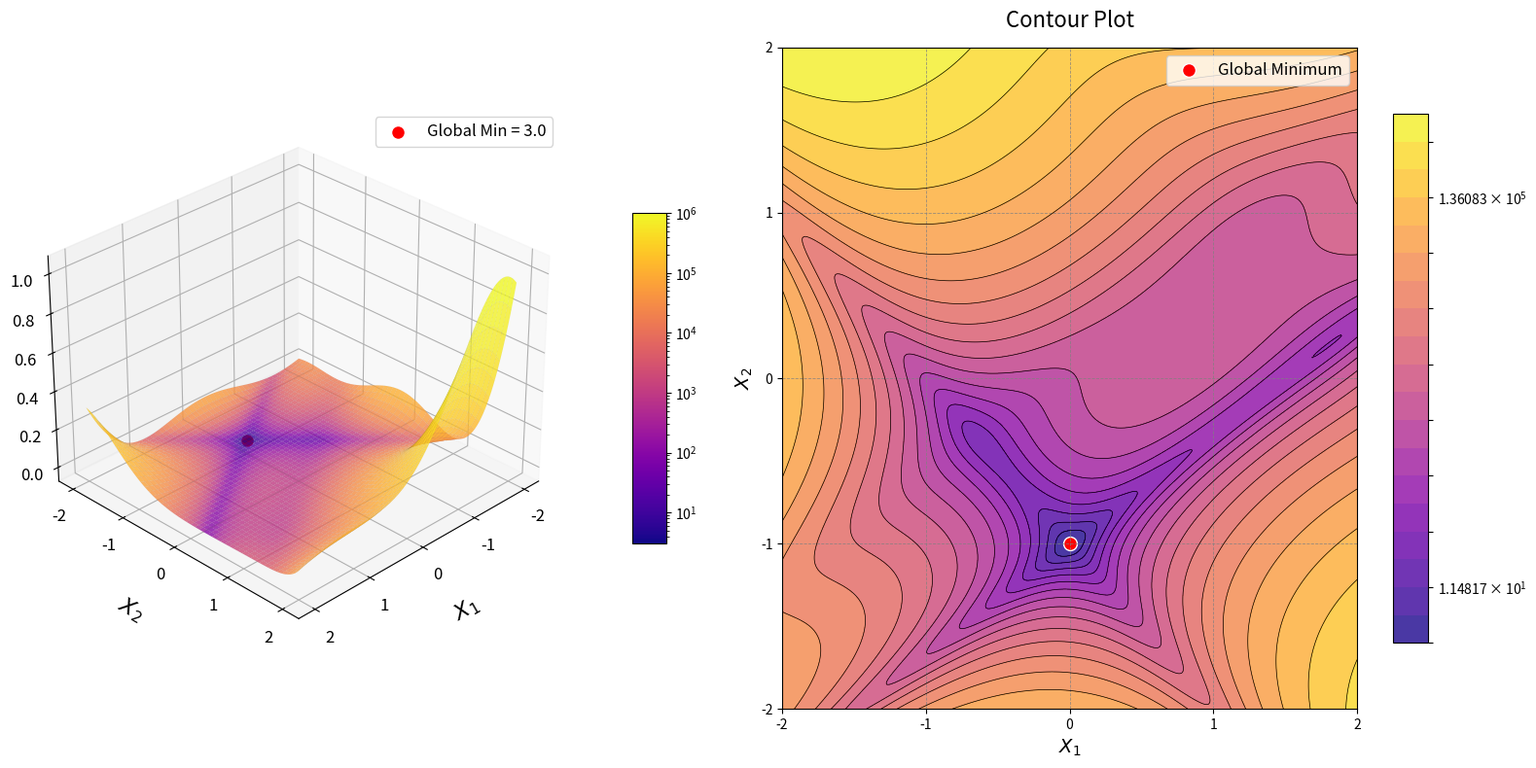

This figure's Python source:
import numpy as np
import matplotlib.pyplot as plt
from mpl_toolkits.mplot3d import Axes3D
from matplotlib import cm
from matplotlib.colors import LogNorm

# Define the Goldstein-Price Function
def goldstein_price_function(x, y):
    term1 = 1 + (x + y + 1)**2 * (19 - 14*x + 3*x**2 - 14*y + 6*x*y + 3*y**2)
    term2 = 30 + (2*x - 3*y)**2 * (18 - 32*x + 12*x**2 + 48*y - 36*x*y + 27*y**2)
    return term1 * term2

# Generate grid
# Standard domain: x1, x2 in [-2, 2]
x_vals = np.linspace(-2, 2, 400)
y_vals = np.linspace(-2, 2, 400)
X, Y = np.meshgrid(x_vals, y_vals)
Z = goldstein_price_function(X, Y)

# Global Minimum: f(x*) = 3 at x* = (0, -1)
optimal_x, optimal_y = 0.0, -1.0
optimal_z = goldstein_price_function(optimal_x, optimal_y)

# Calculate limits for Logarithmic normalization to avoid the "Invalid vmin/vmax" error
z_min, z_max = Z.min(), Z.max()
# Ensure z_min is strictly positive for LogNorm
z_min = max(z_min, 1e-10)
my_norm = LogNorm(vmin=z_min, vmax=z_max)

# Create figure
fig = plt.figure(figsize=(16, 8))

# --- 1. 3D Surface Plot ---
ax1 = fig.add_subplot(121, projection='3d')
surf = ax1.plot_surface(
    X, Y, Z, cmap=cm.plasma, norm=my_norm, edgecolor='k',
    linewidth=0.01, antialiased=True, alpha=0.8
)

# Adjust axes labels
ax1.set_xlabel("$X_1$", labelpad=15, fontsize=16)
ax1.set_ylabel("$X_2$", labelpad=15, fontsize=16)
ax1.set_zlabel("$f(X_1, X_2)$", labelpad=15, fontsize=16)

# Set ticks
ax1.set_xticks(np.linspace(-2, 2, 5))
ax1.set_yticks(np.linspace(-2, 2, 5))
ax1.tick_params(axis='both', labelsize=12)

# Mark the global minimum
ax1.scatter(optimal_x, optimal_y, optimal_z, color='red', s=100, edgecolors='white',
            label=f'Global Min = {optimal_z:.1f}', zorder=10)
ax1.legend(loc='upper right', fontsize=12)

# Adjust view angle
ax1.view_init(elev=30, azim=45)

# Add color bar with explicit ScalarMappable mapping
fig.colorbar(cm.ScalarMappable(norm=my_norm, cmap=cm.plasma),
             ax=ax1, shrink=0.5, aspect=10, pad=0.1)

# --- 2. Contour Plot ---
ax2 = fig.add_subplot(122)
# Using Logarithmic levels to show detail across the massive range of values
levels = np.logspace(np.log10(z_min), np.log10(z_max), 20)

contour = ax2.contourf(X, Y, Z, levels=levels, norm=my_norm, cmap=cm.plasma, alpha=0.8)
contour_lines = ax2.contour(X, Y, Z, levels=levels, norm=my_norm, colors='k', linewidths=0.5)
fig.colorbar(contour, ax=ax2, shrink=0.8, aspect=15)

# Mark optimal solution
ax2.scatter(optimal_x, optimal_y, color='red', s=100, edgecolors='white', label='Global Minimum')
ax2.legend(loc='upper right', fontsize=12)

# Axes labels, ticks, and grid
ax2.set_xlabel("$X_1$", fontsize=14)
ax2.set_ylabel("$X_2$", fontsize=14)
ax2.set_xticks(np.linspace(-2, 2, 5))
ax2.set_yticks(np.linspace(-2, 2, 5))
ax2.grid(color='gray', linestyle='--', linewidth=0.6, alpha=0.8)
ax2.set_title("Contour Plot", fontsize=16, pad=15)

plt.tight_layout()
plt.show()
